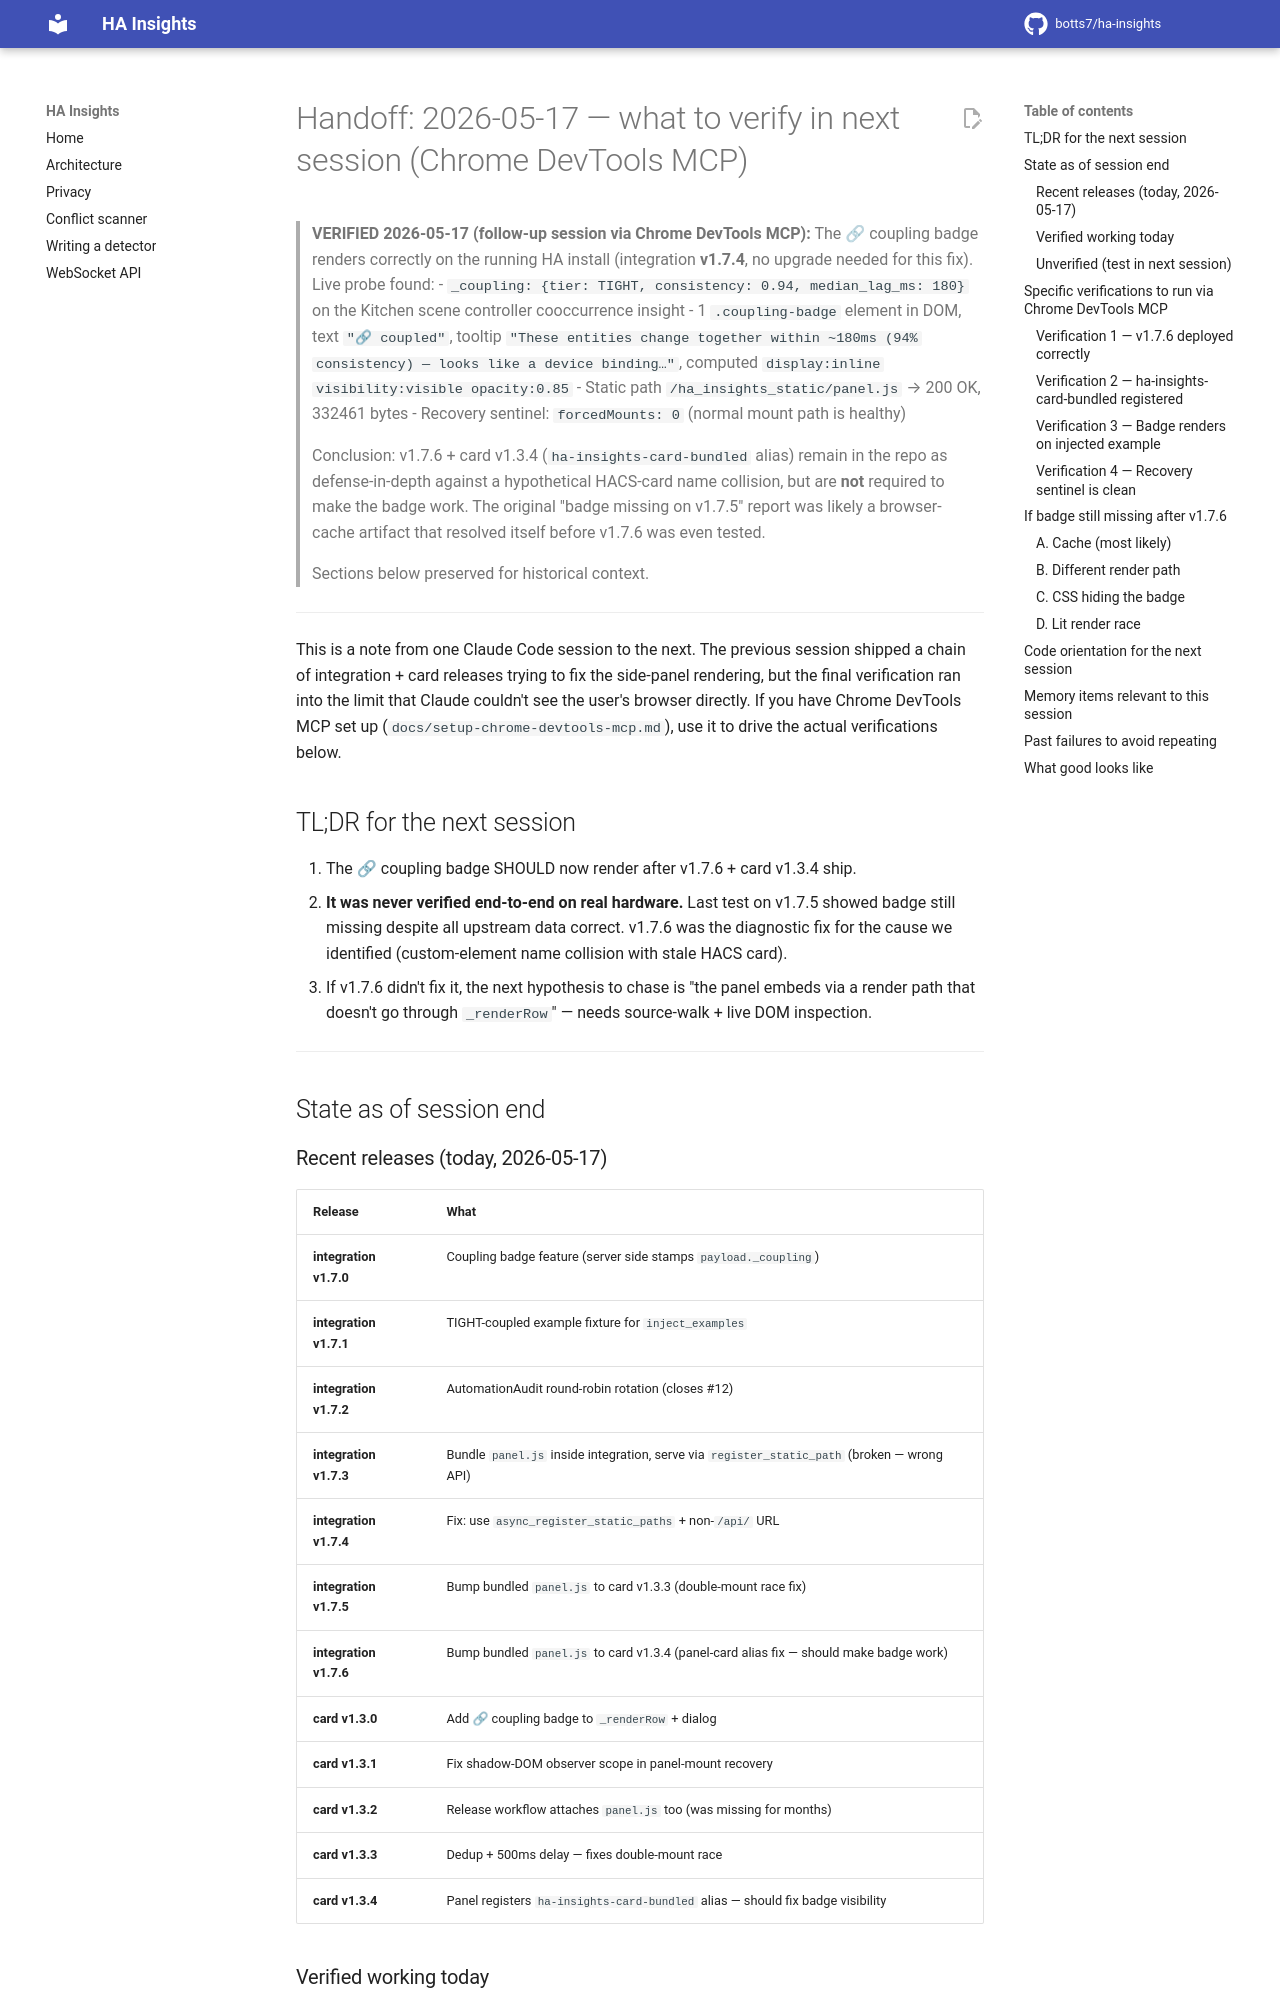

repository: botts7/ha-insights · page: session-handoff-2026-05-17/index.html · generator: mkdocs

# Handoff: 2026-05-17 — what to verify in next session (Chrome DevTools MCP)

> **VERIFIED 2026-05-17 (follow-up session via Chrome DevTools MCP):**
> The 🔗 coupling badge renders correctly on the running HA install (integration **v1.7.4**, no upgrade needed for this fix). Live probe found:
> - `_coupling: {tier: TIGHT, consistency: 0.94, median_lag_ms: 180}` on the Kitchen scene controller cooccurrence insight
> - 1 `.coupling-badge` element in DOM, text `"🔗 coupled"`, tooltip `"These entities change together within ~180ms (94% consistency) — looks like a device binding…"`, computed `display:inline visibility:visible opacity:0.85`
> - Static path `/ha_insights_static/panel.js` → 200 OK, 332461 bytes
> - Recovery sentinel: `forcedMounts: 0` (normal mount path is healthy)
>
> Conclusion: v1.7.6 + card v1.3.4 (`ha-insights-card-bundled` alias) remain in the repo as defense-in-depth against a hypothetical HACS-card name collision, but are **not** required to make the badge work. The original "badge missing on v1.7.5" report was likely a browser-cache artifact that resolved itself before v1.7.6 was even tested.
>
> Sections below preserved for historical context.

---

This is a note from one Claude Code session to the next. The previous session shipped a chain of integration + card releases trying to fix the side-panel rendering, but the final verification ran into the limit that Claude couldn't see the user's browser directly. If you have Chrome DevTools MCP set up (`docs/setup-chrome-devtools-mcp.md`), use it to drive the actual verifications below.

## TL;DR for the next session

1. The 🔗 coupling badge SHOULD now render after v1.7.6 + card v1.3.4 ship.
2. **It was never verified end-to-end on real hardware.** Last test on v1.7.5 showed badge still missing despite all upstream data correct. v1.7.6 was the diagnostic fix for the cause we identified (custom-element name collision with stale HACS card).
3. If v1.7.6 didn't fix it, the next hypothesis to chase is "the panel embeds via a render path that doesn't go through `_renderRow`" — needs source-walk + live DOM inspection.

---

## State as of session end
